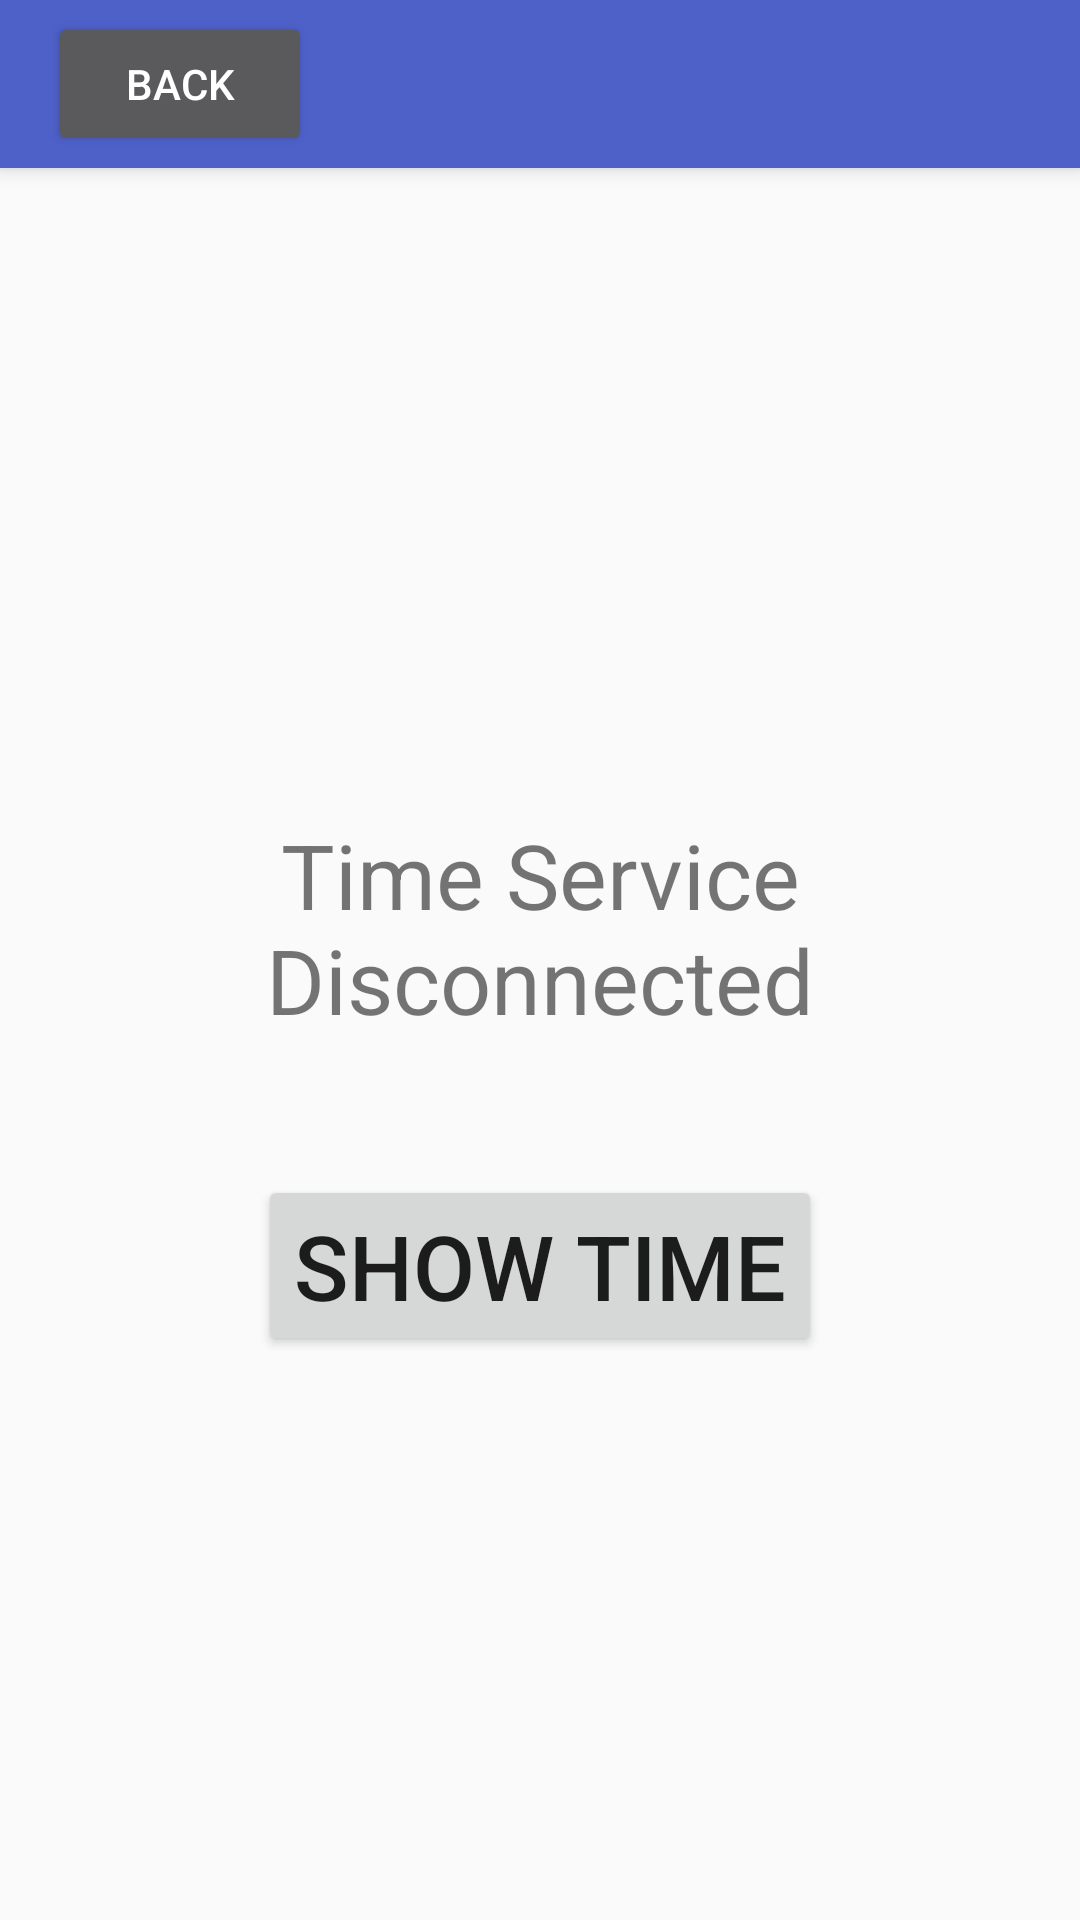

This screen was rendered from an Android layout file. Write that file and the resources it references.
<!-- AndroidManifest.xml: activity theme AppTheme.NoActionBar -->
<!-- res/layout/activity_shift.xml -->
<?xml version="1.0" encoding="utf-8"?>
<android.support.design.widget.CoordinatorLayout xmlns:android="http://schemas.android.com/apk/res/android"
    xmlns:app="http://schemas.android.com/apk/res-auto"
    xmlns:tools="http://schemas.android.com/tools"
    android:layout_width="match_parent"
    android:layout_height="match_parent"
    tools:context="school.zx.newboston.demo.Service.ShiftActivity">

    <android.support.design.widget.AppBarLayout
        android:layout_width="match_parent"
        android:layout_height="wrap_content"
        android:theme="@style/AppTheme.AppBarOverlay">

        <android.support.v7.widget.Toolbar
            android:id="@+id/toolbar"
            android:layout_width="match_parent"
            android:layout_height="?attr/actionBarSize"
            android:background="?attr/colorPrimary"
            app:popupTheme="@style/AppTheme.PopupOverlay" >
            <Button
                android:layout_width="wrap_content"
                android:layout_height="wrap_content"
                android:text="Back"
                android:id="@+id/back_button"/>
        </android.support.v7.widget.Toolbar>

    </android.support.design.widget.AppBarLayout>

    <include layout="@layout/content_shift" />

</android.support.design.widget.CoordinatorLayout>
<!-- res/layout/content_shift.xml (included above) -->
<?xml version="1.0" encoding="utf-8"?>
<RelativeLayout xmlns:android="http://schemas.android.com/apk/res/android"
    xmlns:app="http://schemas.android.com/apk/res-auto"
    xmlns:tools="http://schemas.android.com/tools"
    android:layout_width="match_parent"
    android:layout_height="match_parent">

    <Button
        android:id="@+id/bind_button"
        android:layout_width="wrap_content"
        android:layout_height="wrap_content"
        android:layout_alignParentBottom="true"
        android:layout_centerHorizontal="true"
        android:layout_marginBottom="188dp"
        android:text="Show Time"
        android:textSize="30sp" />

    <TextView
        android:id="@+id/text_show_time"
        android:layout_width="match_parent"
        android:layout_height="wrap_content"
        android:layout_above="@+id/bind_button"
        android:layout_centerHorizontal="true"
        android:layout_marginBottom="45dp"
        android:text="Time Service Disconnected"
        android:gravity="center_horizontal"
        android:textSize="30sp" />
</RelativeLayout>
<!-- resources referenced by this layout -->
<resources>
  <style name="AppTheme.AppBarOverlay" parent="ThemeOverlay.AppCompat.Dark.ActionBar" />
  <style name="AppTheme.PopupOverlay" parent="ThemeOverlay.AppCompat.Light" />
  <style name="AppTheme.NoActionBar">
          <item name="windowActionBar">false</item>
          <item name="windowNoTitle">true</item>
      </style>
</resources>
